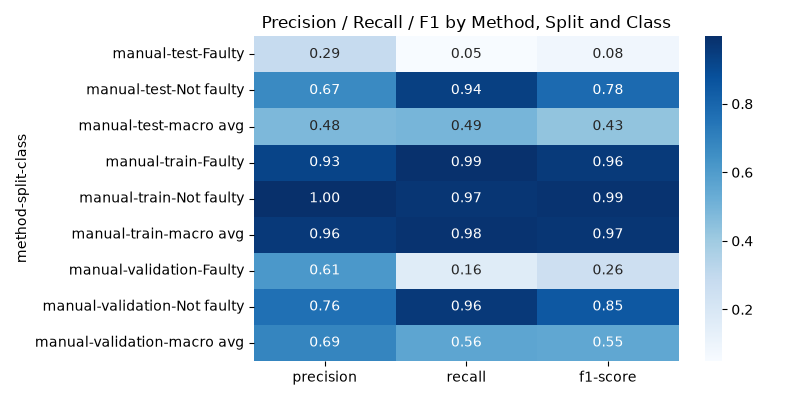

Data behind this chart, as committed beside it:
method, split, class, precision, recall, f1-score, support
manual, test, Faulty, 0.2874, 0.04976, 0.08483, 6531
manual, test, Not faulty, 0.6711, 0.9402, 0.7832, 13469
manual, test, macro avg, 0.4792, 0.495, 0.434, 20000
manual, train, Faulty, 0.9256, 0.9903, 0.9569, 39698
manual, train, Not faulty, 0.9967, 0.9737, 0.9851, 120302
manual, train, macro avg, 0.9612, 0.982, 0.971, 160000
manual, validation, Faulty, 0.6127, 0.1616, 0.2558, 5297
manual, validation, Not faulty, 0.7613, 0.9632, 0.8504, 14703
manual, validation, macro avg, 0.687, 0.5624, 0.5531, 20000
